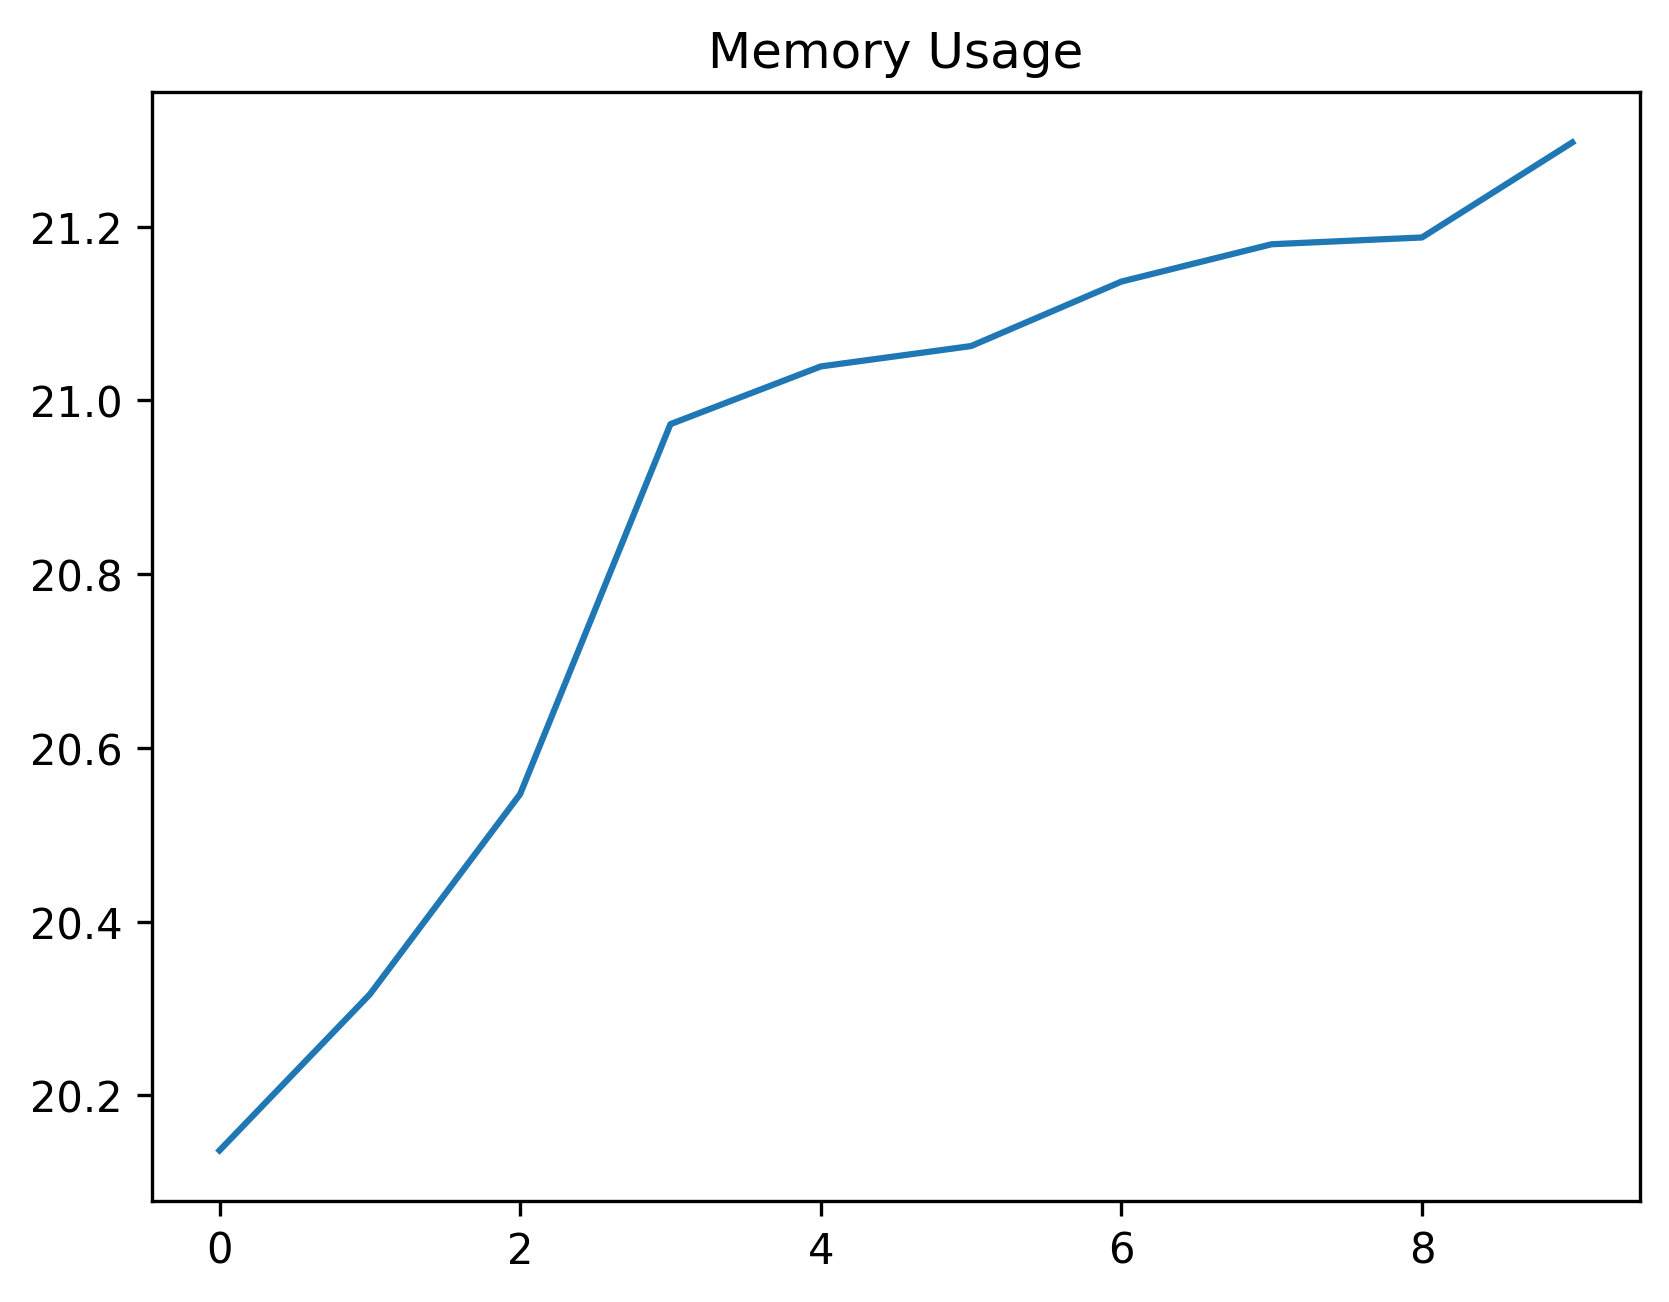

The data file committed next to this chart (first rows):
date_time, name, memory
2024-02-09 09:14:00.509481, start, 20.14
2024-02-09 09:14:02.065517, wait_for_login_tab_to_open_two_items, 20.32
2024-02-09 09:14:02.073520, swap_to_new_tab, 20.55
2024-02-09 09:14:03.868652, wait_for_user_name, 20.97
2024-02-09 09:14:04.488463, fill_in_user_name, 21.04
2024-02-09 09:14:05.140468, for_password_element, 21.06
2024-02-09 09:14:06.214882, fill_in_password, 21.14
2024-02-09 09:14:07.314965, stay_signed_in, 21.18
2024-02-09 09:14:07.331795, switch_to_default, 21.19
2024-02-09 09:14:13.474945, wait_for_main, 21.3
